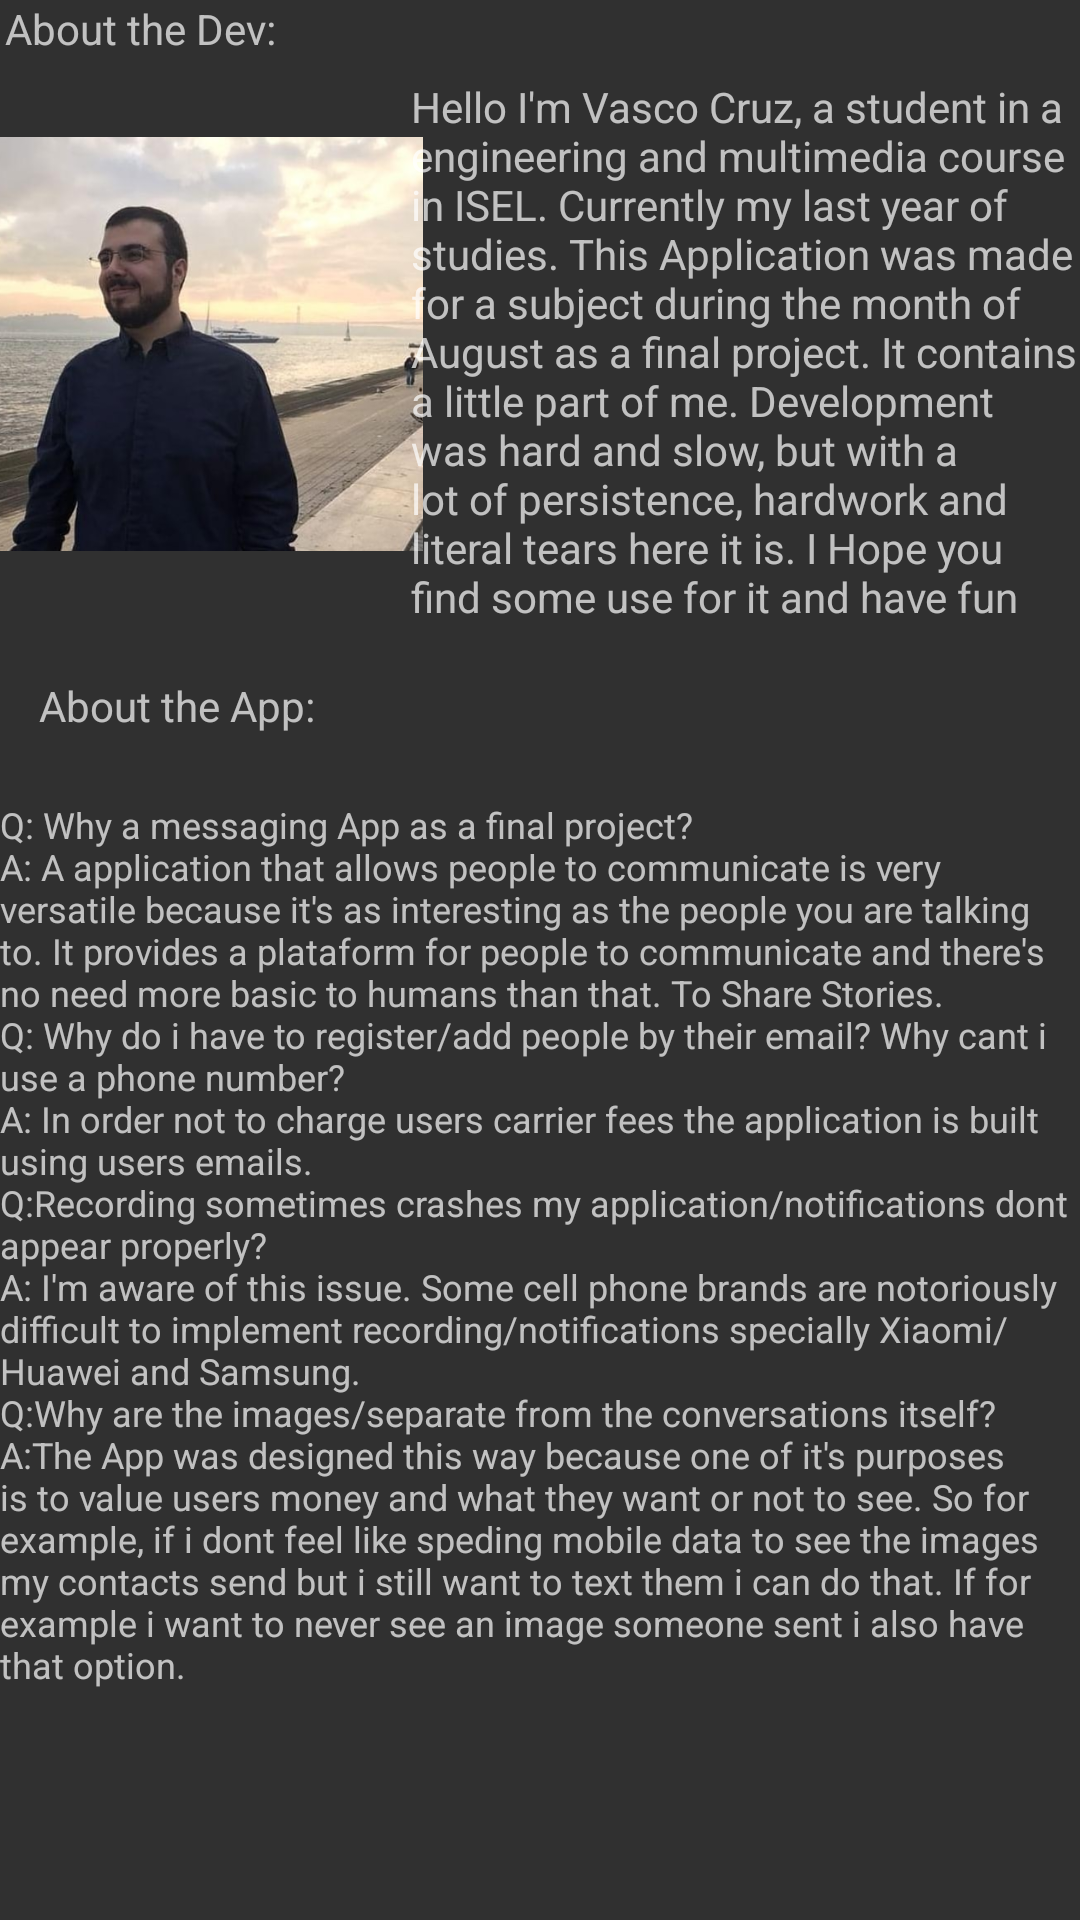

Here is an Android app screen rendered from its layout file. Give the layout XML and the strings, colors and styles it references.
<!-- AndroidManifest.xml: application theme AppTheme -->
<!-- res/layout/activity_settings.xml -->
<?xml version="1.0" encoding="utf-8"?>
<androidx.constraintlayout.widget.ConstraintLayout xmlns:android="http://schemas.android.com/apk/res/android"
    xmlns:app="http://schemas.android.com/apk/res-auto"
    xmlns:tools="http://schemas.android.com/tools"
    android:layout_width="match_parent"
    android:layout_height="match_parent"
    tools:context=".activity.SettingsActivity">

    <TextView
        android:id="@+id/textView2"
        android:layout_width="139dp"
        android:layout_height="26dp"
        android:text="@string/about_the_dev"
        app:layout_constraintBottom_toTopOf="@+id/imageView"
        app:layout_constraintEnd_toEndOf="parent"
        app:layout_constraintHorizontal_bias="0.007"
        app:layout_constraintStart_toStartOf="parent"
        app:layout_constraintTop_toTopOf="parent"
        app:layout_constraintVertical_bias="0.0" />

    <ImageView
        android:id="@+id/imageView"
        android:layout_width="141dp"
        android:layout_height="222dp"
        android:src="@drawable/screenshot_2"
        app:layout_constraintBottom_toBottomOf="parent"
        app:layout_constraintEnd_toEndOf="parent"
        app:layout_constraintHorizontal_bias="0.0"
        app:layout_constraintStart_toStartOf="parent"
        app:layout_constraintTop_toTopOf="parent"
        app:layout_constraintVertical_bias="0.009" />

    <TextView
        android:id="@+id/textView5"
        android:layout_width="223dp"
        android:layout_height="183dp"
        android:text="@string/hello_i_m_vasco_cruz_a_student_in_a_engineering_and_multimedia_course_in_isel_currently_my_last_year_of_studies_n_this_application_was_made_for_a_subject_during_the_month_of_august_as_a_final_project_it_contains_a_little_part_of_me_development_was_hard_and_slow_but_with_a_lot_of_persistence_hardwork_and_literal_tears_here_it_is_n_i_hope_you_find_some_use_for_it_and_have_fun_messaging_with_your_friends"
        app:layout_constraintBottom_toTopOf="@+id/textView3"
        app:layout_constraintEnd_toEndOf="parent"
        app:layout_constraintHorizontal_bias="1.0"
        app:layout_constraintStart_toEndOf="@+id/imageView"
        app:layout_constraintTop_toBottomOf="@+id/textView2"
        app:layout_constraintVertical_bias="0.0" />

    <TextView
        android:id="@+id/textView3"
        android:layout_width="119dp"
        android:layout_height="41dp"
        android:text="@string/about_the_app"
        app:layout_constraintBottom_toBottomOf="parent"
        app:layout_constraintEnd_toEndOf="parent"
        app:layout_constraintHorizontal_bias="0.054"
        app:layout_constraintStart_toStartOf="parent"
        app:layout_constraintTop_toBottomOf="@+id/imageView"
        app:layout_constraintVertical_bias="0.0" />

    <ScrollView
        android:layout_width="wrap_content"
        android:layout_height="wrap_content"
        app:layout_constraintBottom_toBottomOf="parent"
        app:layout_constraintEnd_toEndOf="parent"
        app:layout_constraintHorizontal_bias="0.0"
        app:layout_constraintStart_toStartOf="parent"
        app:layout_constraintTop_toBottomOf="@+id/textView3"
        app:layout_constraintVertical_bias="0.0">

        <TextView
            android:id="@+id/textView4"
            android:layout_width="match_parent"
            android:layout_height="wrap_content"
            android:scrollbars="vertical"
            android:text="@string/QA"
            android:textSize="12dp"
            app:layout_constraintBottom_toTopOf="@+id/textView3"
            app:layout_constraintEnd_toEndOf="@+id/textView3"
            app:layout_constraintHorizontal_bias="0.174"
            app:layout_constraintStart_toStartOf="@+id/textView3"
            app:layout_constraintTop_toBottomOf="@+id/textView3"
            app:layout_constraintVertical_bias="0.019" />
    </ScrollView>


</androidx.constraintlayout.widget.ConstraintLayout>
<!-- resources referenced by this layout -->
<resources>
  <!-- drawable screenshot_2: png bitmap (drawable-v24, 474773 bytes) -->
  <string name="QA">Q: Why a messaging App as a final project?\nA: A application that allows people to communicate is very versatile because it\'s as interesting as the people you are talking to. It provides a plataform for people to communicate and there\'s no need more basic to humans than that. To Share Stories. \nQ: Why do i have to register/add people by their email? Why cant i use a phone number?\nA: In order not to charge users carrier fees the application is built using users emails.\nQ:Recording sometimes crashes my application/notifications dont appear properly?\nA: I\'m aware of this issue. Some cell phone brands are notoriously difficult to implement recording/notifications specially Xiaomi/Huawei and Samsung.\nQ:Why are the images/separate from the conversations itself?\nA:The App was designed this way because one of it\'s purposes is to value users money and what they want or not to see. So for example, if i dont feel like speding mobile data to see the images my contacts send but i still want to text them i can do that. If for example i want to never see an image someone sent i also have that option.</string>
  <string name="about_the_app">About the App:</string>
  <string name="about_the_dev">About the Dev:</string>
  <string name="hello_i_m_vasco_cruz_a_student_in_a_engineering_and_multimedia_course_in_isel_currently_my_last_year_of_studies_n_this_application_was_made_for_a_subject_during_the_month_of_august_as_a_final_project_it_contains_a_little_part_of_me_development_was_hard_and_slow_but_with_a_lot_of_persistence_hardwork_and_literal_tears_here_it_is_n_i_hope_you_find_some_use_for_it_and_have_fun_messaging_with_your_friends">Hello I\'m Vasco Cruz, a student in a engineering and multimedia course in ISEL. Currently my last year of studies.  This Application was made for a subject during the month of August as a final project. It contains a little part of me. Development was hard and slow, but with a lot of persistence, hardwork and literal tears here it is.  I Hope you find some use for it and have fun messaging with your friends!</string>
  <style name="AppTheme" parent="Theme.AppCompat.NoActionBar">
          
           
          <item name="colorPrimaryDark">@color/colorPrimaryDark</item>
          <item name="colorPrimary">@color/colorPrimary</item>
      </style>
  <color name="colorPrimaryDark">#6133ff</color>
  <color name="colorPrimary">#615DEC</color>
</resources>
